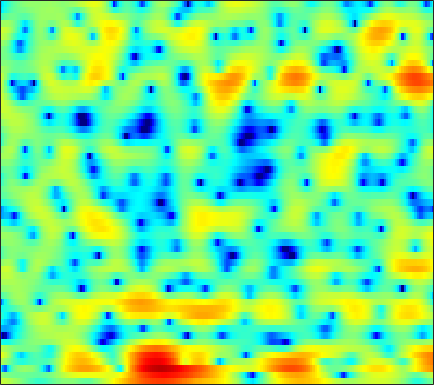

The table this chart was drawn from, first rows:
3.6074, 3.4023, 3.0918, 2.7463, 2.4793, 2.0517, 1.5801, 1.2195, 0.70276, 0.1245, -0.44388, -0.90397, -1.5286, -2.1501, -2.6176, -3.1888, -3.6159, -3.8625, -3.9671, -3.8097, -3.4792, -3.1134, -2.558, -2.0127
0.9172, 0.4777, -0.0166, -0.3829, -0.563, -0.7267, -0.7935, -0.8132, -0.821, -0.8616, -0.8987, -0.9517, -1.061, -1.181, -1.293, -1.434, -1.56, -1.61, -1.641, -1.563, -1.382, -1.174, -0.7959, -0.312
-6.632, -11.9, -14.49, -8.15, -5.221, -2.802, -1.262, -0.4738, 0.2715, 0.7291, 0.9488, 1.015, 0.9823, 0.7273, 0.432, -0.1219, -0.9486, -1.774, -3.254, -5.404, -8.816, -12.4, -14.86, -8.953
2.613, 1.807, 0.8067, -0.1211, -0.7956, -1.723, -2.699, -3.403, -4.231, -4.714, -4.819, -4.59, -4.081, -3.527, -3.2, -2.823, -2.623, -2.608, -2.656, -2.77, -2.865, -2.827, -2.389, -1.698
5.315, 4.502, 3.321, 1.988, 0.8731, -0.8577, -2.916, -4.637, -7.141, -8.832, -8.257, -6.971, -5.231, -3.879, -3.144, -2.573, -2.392, -2.471, -2.855, -3.476, -4.264, -4.847, -5.217, -4.742
2.878, 2.376, 1.751, 1.172, 0.7716, 0.2824, -0.123, -0.3684, -0.601, -0.7204, -0.7044, -0.6524, -0.5577, -0.4469, -0.4275, -0.5048, -0.765, -1.075, -1.723, -2.648, -3.833, -4.809, -5.829, -5.798
-5.087, -5.518, -5.698, -5.45, -5.058, -4.404, -3.68, -3.175, -2.499, -1.885, -1.336, -0.9621, -0.5389, -0.1794, 0.03498, 0.2828, 0.4436, 0.5104, 0.5559, 0.5882, 0.6154, 0.6578, 0.7745, 0.9844
-19.52, -29.92, -23.2, -15.77, -12.69, -9.833, -7.745, -6.471, -5.042, -3.83, -2.792, -2.099, -1.276, -0.5595, -0.09817, 0.4275, 0.8723, 1.154, 1.46, 1.696, 1.886, 2.008, 2.154, 2.276
-10.46, -10.91, -11.05, -10.71, -10.2, -9.288, -8.182, -7.264, -5.961, -4.638, -3.378, -2.479, -1.388, -0.4321, 0.1934, 0.914, 1.487, 1.83, 2.183, 2.419, 2.546, 2.571, 2.527, 2.42
-6.564, -7.368, -8.667, -10.25, -11.55, -13, -12.74, -11.08, -8.297, -5.67, -3.45, -2.051, -0.4828, 0.7773, 1.548, 2.377, 2.996, 3.343, 3.634, 3.736, 3.664, 3.48, 3.053, 2.384
-4.162, -4.911, -6.1, -7.552, -8.792, -10.24, -10.2, -8.83, -6.279, -3.885, -1.904, -0.6913, 0.6119, 1.592, 2.175, 2.778, 3.193, 3.409, 3.608, 3.679, 3.614, 3.437, 3.009, 2.27
-5.713, -5.516, -5.016, -4.406, -3.959, -3.311, -2.636, -2.098, -1.363, -0.6632, -0.09078, 0.2217, 0.441, 0.4348, 0.2872, -0.05672, -0.418, -0.5995, -0.5915, -0.236, 0.3378, 0.8007, 1.325, 1.677
-14.19, -9.307, -5.576, -3.243, -1.988, -0.728, 0.1871, 0.6948, 1.146, 1.37, 1.337, 1.117, 0.5039, -0.5438, -1.722, -4.085, -7.904, -12.88, -18.8, -9.695, -4.93, -2.656, -0.5558, 0.892
-2.551, -2.126, -1.34, -0.4931, 0.1016, 0.7686, 1.273, 1.54, 1.738, 1.734, 1.535, 1.247, 0.6592, -0.1684, -0.9321, -2.098, -3.276, -3.962, -4.281, -3.804, -2.83, -1.999, -0.9758, -0.1115
0.5141, 0.653, 0.8845, 1.132, 1.312, 1.511, 1.654, 1.702, 1.696, 1.599, 1.403, 1.191, 0.8423, 0.4218, 0.07904, -0.4012, -0.8637, -1.162, -1.459, -1.637, -1.704, -1.697, -1.636, -1.543
1.712, 1.872, 2.033, 2.127, 2.15, 2.126, 2.039, 1.946, 1.781, 1.599, 1.404, 1.25, 1.03, 0.7768, 0.5536, 0.2077, -0.2031, -0.5652, -1.125, -1.743, -2.412, -2.907, -3.502, -3.936
2.735, 2.973, 3.134, 3.115, 2.979, 2.658, 2.187, 1.784, 1.249, 0.8166, 0.5912, 0.5736, 0.6867, 0.8507, 0.9212, 0.8879, 0.624, 0.2382, -0.5707, -1.794, -3.502, -5.18, -7.924, -10.59
3.247, 3.612, 3.832, 3.723, 3.387, 2.575, 1.255, -0.1312, -2.585, -5.342, -6.202, -4.736, -2.164, -0.1415, 0.9189, 1.794, 2.127, 2.061, 1.54, 0.5189, -1.064, -2.661, -5.309, -7.834
0.4439, 1.15, 1.742, 1.916, 1.772, 1.159, 0.03103, -1.184, -3.294, -5.523, -6.114, -4.898, -2.603, -0.641, 0.4721, 1.513, 2.112, 2.316, 2.302, 2.004, 1.485, 1.001, 0.3237, -0.3016
-2.771, -1.682, -0.6579, -0.04527, 0.1865, 0.2296, 0.05012, -0.1859, -0.5256, -0.7695, -0.8109, -0.6823, -0.3238, 0.1446, 0.5045, 0.937, 1.276, 1.454, 1.585, 1.589, 1.473, 1.321, 1.039, 0.6856
-2.237, -1.477, -0.7006, -0.1642, 0.09378, 0.2846, 0.3303, 0.2909, 0.1769, 0.03238, -0.09511, -0.158, -0.1919, -0.1516, -0.06822, 0.1053, 0.3449, 0.5421, 0.7948, 1.009, 1.149, 1.183, 1.133, 0.9556
0.0432, 0.3205, 0.6165, 0.8035, 0.8715, 0.8715, 0.7492, 0.5894, 0.2814, -0.1333, -0.6426, -1.065, -1.639, -2.104, -2.283, -2.186, -1.711, -1.179, -0.3736, 0.3879, 1.01, 1.354, 1.62, 1.661
1.393, 1.364, 1.297, 1.187, 1.068, 0.8504, 0.5621, 0.277, -0.225, -0.9289, -1.938, -2.992, -4.936, -7.771, -10.34, -11.35, -7.765, -5.003, -2.195, -0.1981, 1.201, 1.94, 2.566, 2.841
-0.1845, -0.4514, -0.8419, -1.244, -1.537, -1.886, -2.128, -2.25, -2.378, -2.579, -2.996, -3.531, -4.632, -6.132, -7.189, -7.236, -5.295, -3.399, -1.145, 0.6175, 1.894, 2.571, 3.164, 3.434
-4.56, -5.001, -5.685, -6.621, -7.51, -8.747, -9.344, -8.824, -7.201, -5.41, -3.948, -3.106, -2.268, -1.608, -1.151, -0.4894, 0.271, 0.8914, 1.697, 2.389, 2.906, 3.155, 3.302, 3.24
-11.74, -10.75, -9.955, -10.22, -11.32, -14.46, -18.82, -16.05, -10.05, -6.05, -3.316, -1.79, -0.225, 0.951, 1.648, 2.394, 2.974, 3.304, 3.607, 3.739, 3.692, 3.529, 3.125, 2.51
-12.57, -10.57, -8.556, -7.314, -6.729, -6.131, -5.406, -4.615, -3.278, -1.788, -0.35, 0.6168, 1.721, 2.597, 3.111, 3.61, 3.907, 3.994, 3.935, 3.671, 3.191, 2.684, 1.802, 0.66
-4.932, -4.623, -4.032, -3.36, -2.837, -2.134, -1.428, -0.8816, -0.1269, 0.6338, 1.369, 1.878, 2.464, 2.931, 3.184, 3.372, 3.369, 3.236, 2.863, 2.253, 1.397, 0.5924, -0.6631, -2.075
-2.138, -1.86, -1.417, -0.9288, -0.5538, -0.06078, 0.4111, 0.7467, 1.176, 1.577, 1.95, 2.208, 2.513, 2.746, 2.859, 2.9, 2.769, 2.539, 2.005, 1.163, -0.03751, -1.224, -3.26, -5.869
-1.84, -1.294, -0.6083, -0.01997, 0.3365, 0.6925, 0.9384, 1.052, 1.137, 1.187, 1.257, 1.347, 1.54, 1.794, 1.993, 2.214, 2.318, 2.266, 1.973, 1.376, 0.3918, -0.6527, -2.558, -5.212
-3.954, -2.68, -1.416, -0.5779, -0.1984, 0.001295, -0.1383, -0.442, -1.087, -1.899, -2.649, -2.945, -2.741, -1.894, -1.066, 0.0149, 0.9034, 1.389, 1.789, 1.901, 1.743, 1.471, 0.9646, 0.394
-4.849, -3.44, -2.155, -1.417, -1.185, -1.282, -1.883, -2.7, -4.407, -7.155, -11.97, -19.13, -17.01, -9.259, -6.062, -3.224, -1.311, -0.2666, 0.7497, 1.431, 1.874, 2.091, 2.275, 2.396
-2.365, -1.853, -1.334, -1.092, -1.112, -1.428, -2.079, -2.79, -4.027, -5.524, -6.987, -7.689, -7.521, -6.247, -5.002, -3.396, -2.03, -1.178, -0.2734, 0.4237, 0.9657, 1.298, 1.69, 2.054
-0.03117, 0.1309, 0.2516, 0.2178, 0.06033, -0.3429, -0.9486, -1.527, -2.393, -3.251, -3.918, -4.184, -4.174, -3.763, -3.277, -2.54, -1.854, -1.416, -0.9984, -0.7403, -0.5847, -0.4628, -0.178, 0.3219
1.417, 1.666, 1.883, 1.91, 1.762, 1.304, 0.4925, -0.355, -1.803, -3.526, -5.187, -5.929, -5.703, -4.48, -3.432, -2.255, -1.487, -1.246, -1.375, -2.083, -3.364, -4.542, -5.579, -4.599
-0.01433, 0.918, 1.87, 2.408, 2.526, 2.275, 1.494, 0.5171, -1.477, -4.654, -10.2, -17.3, -12.03, -6.122, -3.672, -1.698, -0.6884, -0.4531, -0.7713, -1.895, -4.049, -6.567, -10.39, -8.218
-4.169, -2.178, -0.336, 0.8192, 1.323, 1.573, 1.408, 1.023, 0.2211, -0.777, -1.711, -2.139, -2.139, -1.622, -1.11, -0.5049, -0.1546, -0.07306, -0.2312, -0.6224, -1.126, -1.462, -1.634, -1.335
-3.437, -2.157, -0.7449, 0.3135, 0.8824, 1.369, 1.582, 1.59, 1.453, 1.213, 0.9506, 0.7727, 0.5974, 0.4739, 0.4046, 0.2974, 0.1376, -0.02542, -0.2975, -0.6018, -0.8806, -1.04, -1.152, -1.139
-1.214, -0.4429, 0.4592, 1.19, 1.618, 2.03, 2.263, 2.344, 2.34, 2.229, 2.038, 1.855, 1.562, 1.216, 0.9144, 0.4466, -0.08542, -0.5364, -1.168, -1.808, -2.394, -2.742, -3.034, -3.11
0.72, 1.279, 1.894, 2.364, 2.622, 2.848, 2.952, 2.957, 2.878, 2.71, 2.454, 2.207, 1.793, 1.286, 0.8231, 0.08283, -0.8344, -1.656, -2.951, -4.464, -6.072, -7.136, -7.887, -7.576
2.384, 2.719, 3.027, 3.195, 3.235, 3.194, 3.069, 2.923, 2.679, 2.389, 2.062, 1.785, 1.36, 0.8422, 0.3763, -0.3969, -1.429, -2.421, -4.174, -6.677, -10.53, -15.49, -41.2, -15.37
3.678, 3.694, 3.571, 3.3, 3.019, 2.564, 2.047, 1.649, 1.137, 0.6845, 0.3249, 0.1123, -0.1085, -0.3303, -0.5235, -0.8797, -1.38, -1.895, -2.775, -3.879, -5.11, -5.915, -6.366, -5.86
4.306, 3.905, 3.209, 2.337, 1.584, 0.4621, -0.7644, -1.69, -2.825, -3.666, -4.043, -3.994, -3.626, -3.075, -2.669, -2.183, -1.782, -1.556, -1.35, -1.218, -1.104, -0.9894, -0.7608, -0.4357
3.989, 3.116, 1.75, 0.1686, -1.162, -3.145, -5.417, -7.462, -10.84, -14.65, -15.29, -13.02, -10.04, -7.79, -6.471, -4.964, -3.661, -2.733, -1.6, -0.5961, 0.2826, 0.8515, 1.486, 1.996
3.361, 1.991, -0.1998, -2.696, -4.673, -7.162, -9.277, -10.79, -13.09, -15.43, -15.84, -14.47, -12.46, -11.2, -10.48, -9.22, -7.171, -5.318, -2.926, -0.896, 0.7002, 1.625, 2.55, 3.185
3.618, 1.928, -1.057, -5.367, -10.19, -21.51, -15.76, -11.88, -9.534, -8.595, -8.314, -8.428, -9.227, -11.36, -15.1, -30.08, -12.28, -7.051, -2.722, 0.1252, 2.023, 3.006, 3.846, 4.225
3.673, 2.605, 0.7917, -1.423, -3.136, -4.838, -5.201, -4.811, -4.081, -3.54, -3.232, -3.185, -3.375, -3.678, -3.809, -3.412, -2.189, -0.9334, 0.8073, 2.279, 3.33, 3.814, 4.023, 3.688
1.823, 1.561, 0.9811, 0.2611, -0.2721, -0.8754, -1.264, -1.419, -1.47, -1.379, -1.232, -1.099, -0.8789, -0.6056, -0.3129, 0.1834, 0.7992, 1.303, 1.961, 2.492, 2.813, 2.85, 2.556, 1.803
0.1459, 0.1993, 0.04798, -0.2653, -0.57, -0.9997, -1.375, -1.591, -1.743, -1.722, -1.554, -1.333, -0.9325, -0.4432, -0.04538, 0.4917, 1.024, 1.398, 1.826, 2.128, 2.267, 2.232, 1.984, 1.488
-0.4445, -0.4744, -0.7416, -1.237, -1.747, -2.53, -3.352, -3.887, -4.352, -4.415, -4.004, -3.48, -2.62, -1.696, -1.028, -0.2115, 0.5078, 0.9651, 1.459, 1.823, 2.036, 2.112, 2.104, 1.98
-0.008199, -0.2398, -0.8485, -1.838, -2.839, -4.579, -6.856, -8.914, -11.57, -11.95, -9.683, -7.688, -5.375, -3.54, -2.402, -1.144, -0.1516, 0.4402, 1.046, 1.477, 1.762, 1.906, 2.033, 2.123
1.383, 1.026, 0.2399, -0.9484, -2.138, -4.227, -7.051, -9.812, -14.04, -14.95, -11.35, -8.851, -6.244, -4.207, -2.946, -1.555, -0.483, 0.1266, 0.692, 0.9876, 1.083, 1.059, 1.003, 1.051
3.279, 2.946, 2.276, 1.328, 0.4207, -1.032, -2.693, -3.969, -5.524, -6.575, -6.909, -6.644, -5.685, -4.199, -2.992, -1.514, -0.362, 0.2293, 0.6213, 0.5116, -0.1281, -0.9516, -2.355, -3.466
3.948, 3.782, 3.377, 2.745, 2.105, 1.01, -0.3792, -1.658, -3.764, -6.591, -10.67, -14.03, -11.98, -7.086, -4.389, -1.862, -0.2157, 0.5402, 0.9443, 0.6623, -0.442, -1.942, -5.381, -11.62
1.402, 1.552, 1.596, 1.433, 1.158, 0.5658, -0.3247, -1.211, -2.742, -4.702, -6.881, -7.959, -7.343, -5.053, -3.316, -1.443, -0.09522, 0.5823, 1.07, 1.13, 0.8257, 0.409, -0.2385, -0.6389
-3.23, -2.53, -1.761, -1.225, -0.9822, -0.8599, -0.955, -1.141, -1.502, -1.867, -2.138, -2.188, -1.954, -1.435, -0.9314, -0.2244, 0.3991, 0.7674, 1.125, 1.319, 1.385, 1.364, 1.315, 1.287
-7.818, -6.243, -4.628, -3.426, -2.74, -2.05, -1.548, -1.274, -0.9906, -0.7788, -0.5772, -0.4216, -0.184, 0.07371, 0.2796, 0.5592, 0.8107, 0.9773, 1.162, 1.3, 1.383, 1.427, 1.458, 1.448
-8.457, -6.992, -5.436, -4.236, -3.474, -2.583, -1.793, -1.262, -0.6328, -0.1215, 0.2902, 0.5358, 0.7614, 0.8983, 0.946, 0.9498, 0.9331, 0.9328, 0.9533, 1.022, 1.117, 1.194, 1.251, 1.242
